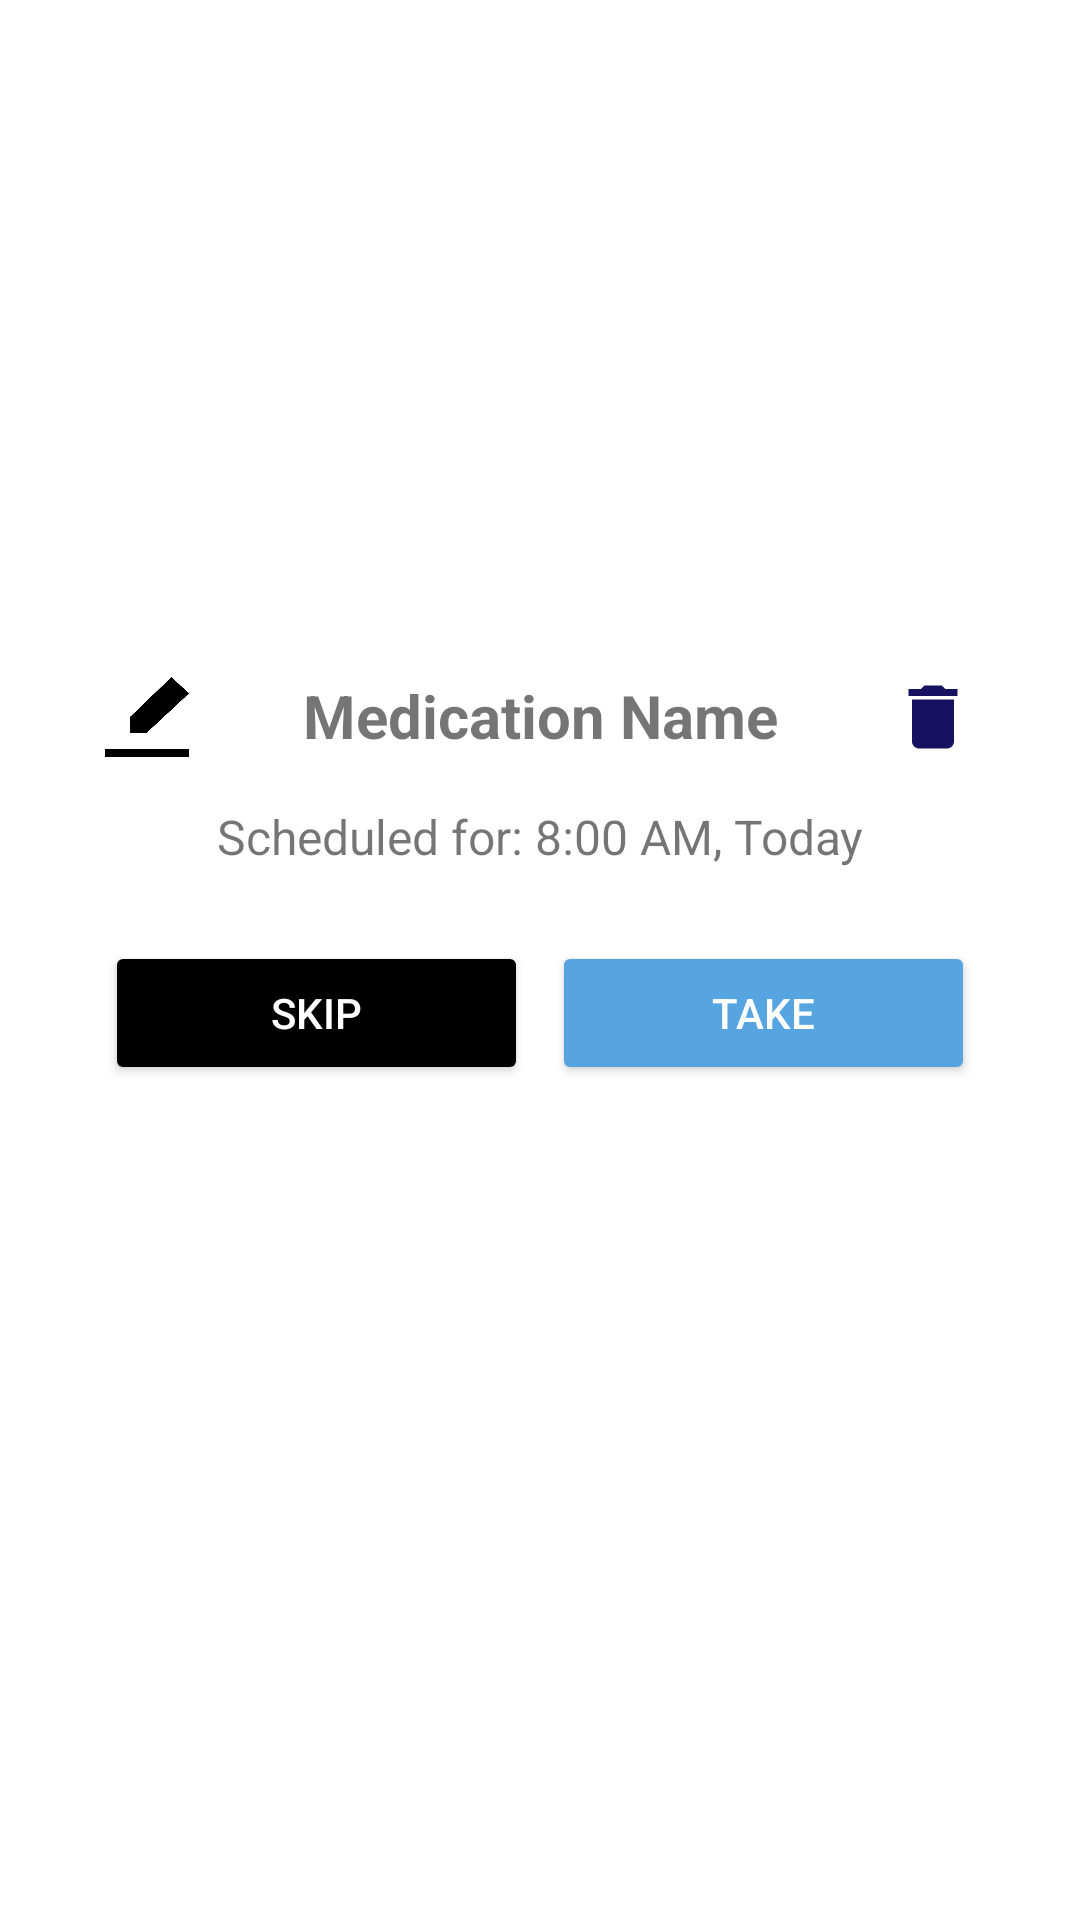

Layout XML and referenced resources for this Android screen:
<!-- AndroidManifest.xml: application theme AppTheme -->
<!-- res/layout/dialog_medication_details.xml -->
<?xml version="1.0" encoding="utf-8"?>
<androidx.constraintlayout.widget.ConstraintLayout
    xmlns:android="http://schemas.android.com/apk/res/android"
    xmlns:app="http://schemas.android.com/apk/res-auto"
    android:layout_width="match_parent"
    android:layout_height="match_parent"
    android:backgroundTint="@color/bg_main"
    android:background="@drawable/rounded_dialog_background">

    
    <androidx.constraintlayout.widget.ConstraintLayout
        android:layout_width="350dp"
        android:layout_height="250dp"
        android:padding="30dp"
        android:backgroundTint="#EDF2F2"
        android:background="@drawable/rounded_dialog_background"
        app:layout_constraintTop_toTopOf="parent"
        app:layout_constraintBottom_toBottomOf="parent"
        app:layout_constraintStart_toStartOf="parent"
        app:layout_constraintEnd_toEndOf="parent"
>

        
        <ImageView
            android:id="@+id/medInfoIcon"
            android:layout_width="28dp"
            android:layout_height="28dp"
            android:src="@drawable/ic_refill"
            app:layout_constraintTop_toTopOf="parent"
            app:layout_constraintStart_toStartOf="parent"
            android:layout_marginEnd="8dp" />

        <TextView
            android:id="@+id/medName"
            android:layout_width="0dp"
            android:layout_height="wrap_content"
            android:text="Medication Name"
            android:textStyle="bold"
            android:textSize="20sp"
            app:layout_constraintTop_toTopOf="parent"
            app:layout_constraintStart_toEndOf="@id/medInfoIcon"
            app:layout_constraintEnd_toStartOf="@id/deleteMedIcon"
            android:gravity="center" />

        <ImageView
            android:id="@+id/deleteMedIcon"
            android:layout_width="28dp"
            android:layout_height="28dp"
            android:src="@drawable/delete"
            app:layout_constraintTop_toTopOf="parent"
            app:layout_constraintEnd_toEndOf="parent" />

        
        <TextView
            android:id="@+id/scheduledTime"
            android:layout_width="0dp"
            android:layout_height="wrap_content"
            android:text="Scheduled for: 8:00 AM, Today"
            android:textSize="16sp"
            app:layout_constraintTop_toBottomOf="@id/medName"
            app:layout_constraintStart_toStartOf="parent"
            app:layout_constraintEnd_toEndOf="parent"
            android:layout_marginTop="16dp"
            android:gravity="center_horizontal" />

        
        <TextView
            android:id="@+id/doseDetails"
            android:layout_width="0dp"
            android:layout_height="wrap_content"
            android:visibility="gone"
            android:text="Take 1 pill"
            android:textSize="16sp"
            app:layout_constraintTop_toBottomOf="@id/scheduledTime"
            app:layout_constraintStart_toStartOf="parent"
            app:layout_constraintEnd_toEndOf="parent"
            android:layout_marginTop="8dp"
            android:gravity="center_horizontal" />

        
        <Button
            android:id="@+id/btnSkip"
            android:layout_width="0dp"
            android:layout_height="wrap_content"
            android:layout_marginEnd="8dp"
            android:backgroundTint="@color/black"
            android:text="Skip"
            android:textColor="@android:color/white"
            app:layout_constraintTop_toBottomOf="@id/doseDetails"
            app:layout_constraintStart_toStartOf="parent"
            app:layout_constraintEnd_toStartOf="@id/btnTake"
            android:layout_marginTop="24dp" />

        <Button
            android:id="@+id/btnTake"
            android:layout_width="0dp"
            android:layout_height="wrap_content"
            android:backgroundTint="@color/blueMain"
            android:text="Take"
            android:textColor="@android:color/white"
            app:layout_constraintTop_toBottomOf="@id/doseDetails"
            app:layout_constraintStart_toEndOf="@id/btnSkip"
            app:layout_constraintEnd_toEndOf="parent"
            android:layout_marginTop="24dp" />

    </androidx.constraintlayout.widget.ConstraintLayout>

</androidx.constraintlayout.widget.ConstraintLayout>
<!-- resources referenced by this layout -->
<resources>
  <color name="bg_main">#FDFBF7</color>
  <color name="black">#FF000000</color>
  <color name="blueMain">#56A5E1</color>
  <!-- drawable delete (drawable) -->
  <vector xmlns:android="http://schemas.android.com/apk/res/android" android:height="24dp" android:tint="#161261" android:viewportHeight="24" android:viewportWidth="24" android:width="24dp">
        
      <path android:fillColor="@android:color/white" android:pathData="M6,19c0,1.1 0.9,2 2,2h8c1.1,0 2,-0.9 2,-2V7H6v12zM19,4h-3.5l-1,-1h-5l-1,1H5v2h14V4z"/>
      
  </vector>
  <!-- drawable ic_refill: png bitmap (drawable, 9566 bytes) -->
  <style name="AppTheme" parent="Theme.MaterialComponents.Light.NoActionBar">
          
          <item name="colorPrimary">@color/blueMain</item>
          <item name="colorPrimaryDark">@color/blueDark</item>
          <item name="colorAccent">@color/bluelight</item>
          <item name="android:popupMenuStyle">@style/PopupMenu</item>
  
      </style>
  <color name="blueDark">#1F4D75</color>
  <color name="bluelight">#E4F0F9</color>
  <style name="PopupMenu" parent="@android:style/Widget.PopupMenu">
          
          <item name="android:popupBackground">@color/bluelight</item>
          
          <item name="android:textColor">@android:color/black</item>
      </style>
</resources>
